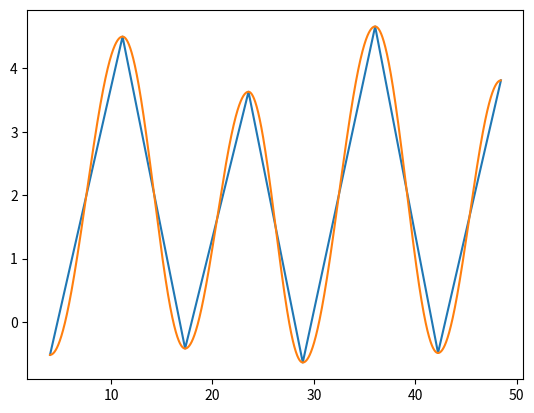

This figure's Python source:
import datetime
import matplotlib.pyplot as plt
import math

start = datetime.datetime(2021, 1, 1)

tides = [
    (False, (datetime.datetime(2021, 1, 1, 3, 59) - start).total_seconds() / 3600, -0.52),
    (True, (datetime.datetime(2021, 1, 1, 11, 8) - start).total_seconds() / 3600, 4.5),
    (False, (datetime.datetime(2021, 1, 1, 17, 18) - start).total_seconds() / 3600, -0.42),
    (True, (datetime.datetime(2021, 1, 1, 23, 33) - start).total_seconds() / 3600, 3.63),
    (False, (datetime.datetime(2021, 1, 2, 4, 54) - start).total_seconds() / 3600, -0.64),
    (True, (datetime.datetime(2021, 1, 2, 12, 2) - start).total_seconds() / 3600, 4.66),
    (False, (datetime.datetime(2021, 1, 2, 18, 14) - start).total_seconds() / 3600, -0.49),
    (True, (datetime.datetime(2021, 1, 3, 0, 26) - start).total_seconds() / 3600, 3.81),
]


def get_wave_between(p1, p2):
    period = p2[1] - p1[1]
    height_delta = abs(p2[2] - p1[2])
    offset = height_delta / 2 + min(p1[2], p2[2])
    frequency = math.radians(360 / (2 * period))
    amplitude = (1 if p1[0] else -1) * height_delta / 2
    phase = frequency * p1[1]
    return (frequency, amplitude, phase, offset)


x = [tide[1] for tide in tides]
y = [tide[2] for tide in tides]

waves = []
for i in range(1, len(tides)):
    waves.append((tides[i][1], get_wave_between(tides[i - 1], tides[i])))

wave_x = [t / 60 for t in range(int(tides[0][1] * 60), int(tides[-1][1] * 60))]
wave_y = []
wave_idx = 0
for t in wave_x:
    if t > waves[min(wave_idx, len(waves) - 1)][0]:
        wave_idx += 1
    wave = waves[min(wave_idx, len(waves) - 1)][1]
    wave_y.append(wave[1] * math.cos(wave[0] * t - wave[2]) + wave[3])


f = open('tides.csv', 'w')
f.write(','.join([str(v) for v in wave_y]))
f.close()

plt.plot(x, y)
plt.plot(wave_x, wave_y)
plt.show()
